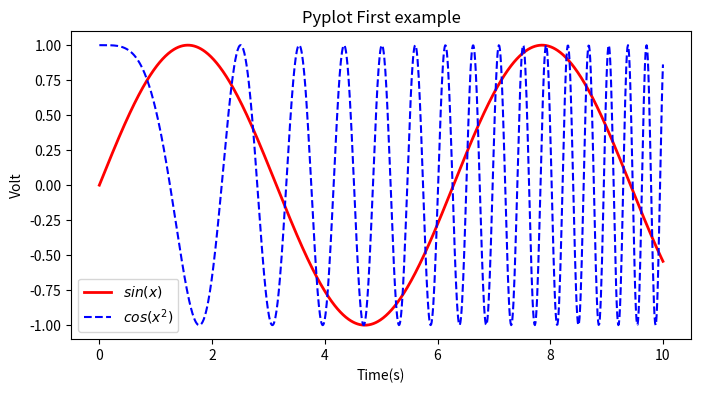

The script that saved this image:
import numpy as np
import matplotlib.pyplot as plt

x = np.linspace(0, 10, 1000)
y = np.sin(x)
z = np.cos(x**2)

plt.figure(figsize = (8, 4))
plt.plot(x, y, label ="$sin(x)$", color = "red", linewidth = 2)
plt.plot(x,z, "b--", label = "$cos(x^2)$")
plt.xlabel("Time(s)")
plt.ylabel("Volt")
plt.title("Pyplot First example")
plt.legend()
plt.show()